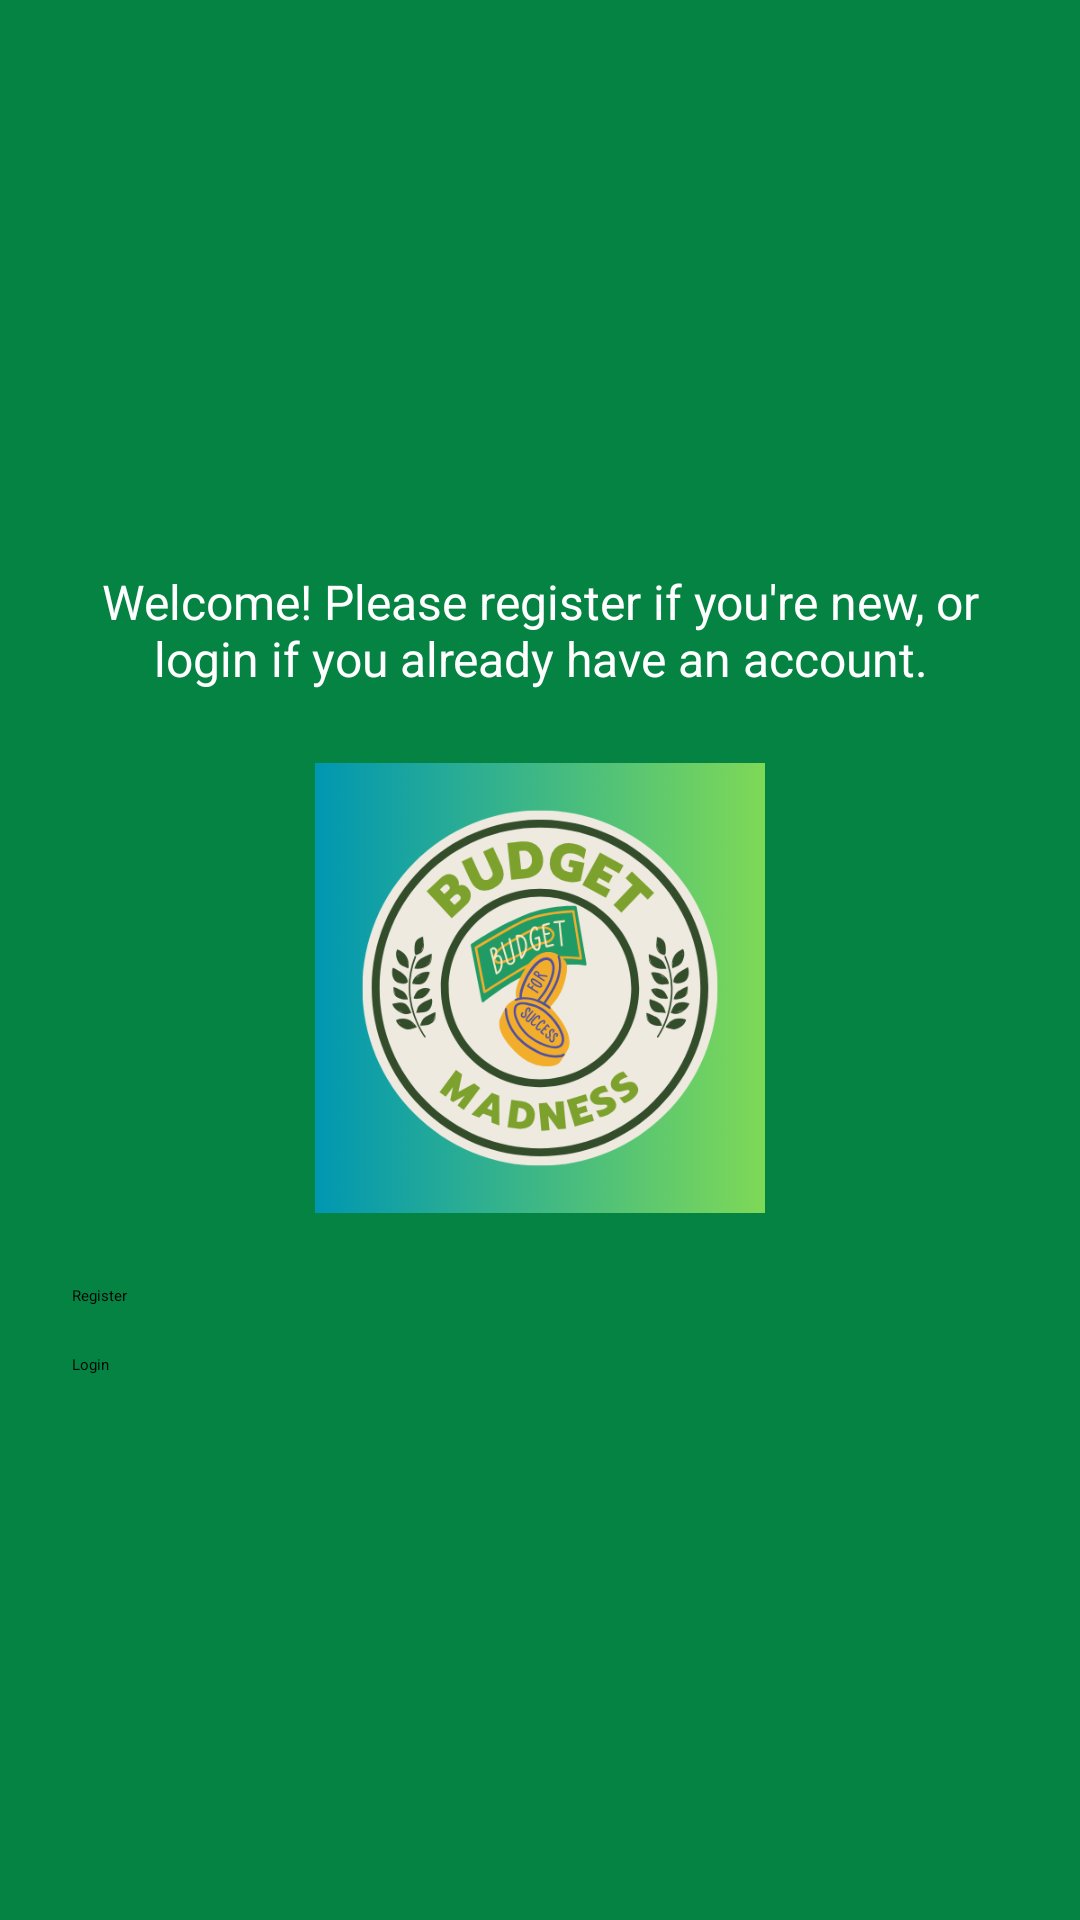

Write the Android layout XML for this screen, with the resource values it uses.
<!-- AndroidManifest.xml: application theme Theme.BudgetMadness -->
<!-- res/layout/activity_main.xml -->
<?xml version="1.0" encoding="utf-8"?>
<LinearLayout xmlns:android="http://schemas.android.com/apk/res/android"
    xmlns:app="http://schemas.android.com/apk/res-auto"
    xmlns:tools="http://schemas.android.com/tools"
    android:id="@+id/main"
    android:layout_width="match_parent"
    android:layout_height="match_parent"
    android:background="#058342"
    android:gravity="center"
    android:orientation="vertical"
    android:padding="24dp"
    tools:context=".MainActivity">

    
    <TextView
        android:id="@+id/instructionText"
        android:layout_width="match_parent"
        android:layout_height="wrap_content"
        android:layout_marginBottom="16dp"
        android:padding="8dp"
        android:text="Welcome! Please register if you're new, or login if you already have an account."
        android:textAlignment="center"
        android:textColor="#FFFFFF"
        android:textSize="16sp" />

    <com.google.android.material.imageview.ShapeableImageView
        android:id="@+id/homeLogo"
        android:layout_width="150dp"
        android:layout_height="150dp"
        android:layout_gravity="center_horizontal"
        android:layout_marginBottom="24dp"
        android:contentDescription="App Logo"
        android:src="@drawable/ic_logo" />

    <Button
        android:id="@+id/registerBtn"
        android:layout_width="match_parent"
        android:layout_height="wrap_content"
        android:layout_marginBottom="16dp"
        android:backgroundTint="#4CAF50"
        android:text="Register" />

    <Button
        android:id="@+id/loginBtn"
        android:layout_width="match_parent"
        android:layout_height="wrap_content"
        android:backgroundTint="#4CAF50"
        android:text="Login" />

</LinearLayout>
<!-- resources referenced by this layout -->
<resources>
  <!-- drawable ic_logo: png bitmap (drawable, 62663 bytes) -->
  <style name="Theme.BudgetMadness" parent="Base.Theme.BudgetMadness" />
</resources>
